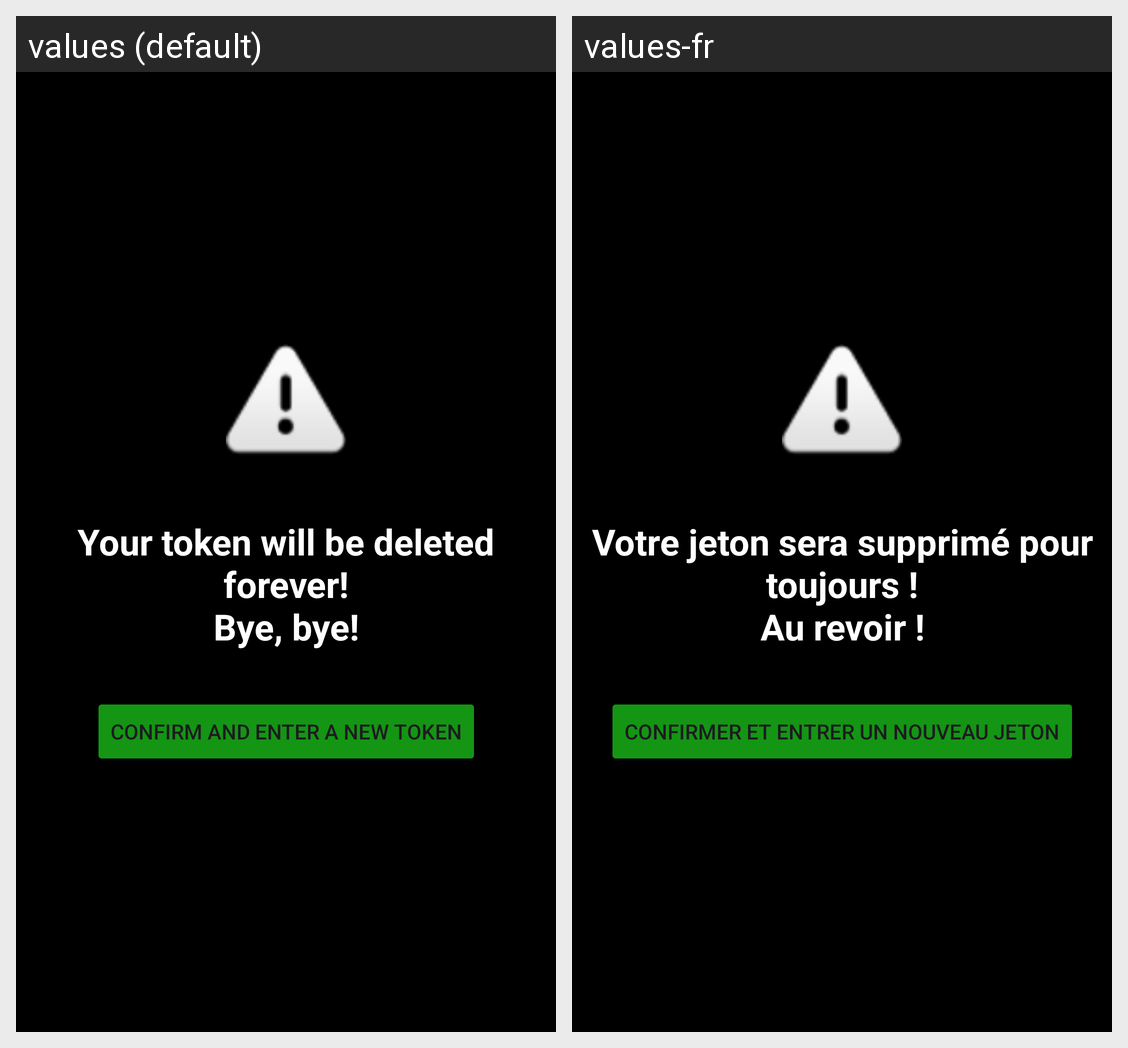

Strings drawn on this Android screen and how each of the app's shown locales translates them:
Android screen res/layout/invalidtoken.xml rendered under 2 locales, left to right: values (default), values-fr. Device: Nexus 5 (rendered at 1080×1920; each locale shown at half size, 540×960, under a caption strip naming it); theme Theme.exarcontrol.
Strings drawn on this screen, with the default value and each locale's value (text and hints the layout hard-codes, and strings that could not be matched under every locale, appear in the picture but are not listed):

TokenError
  values: Your token will be deleted forever!
      Bye, bye!
  values-fr: Votre jeton sera supprimé pour toujours !
      Au revoir !

TokenButton
  values: Confirm and enter a new token
  values-fr: Confirmer et entrer un nouveau jeton
